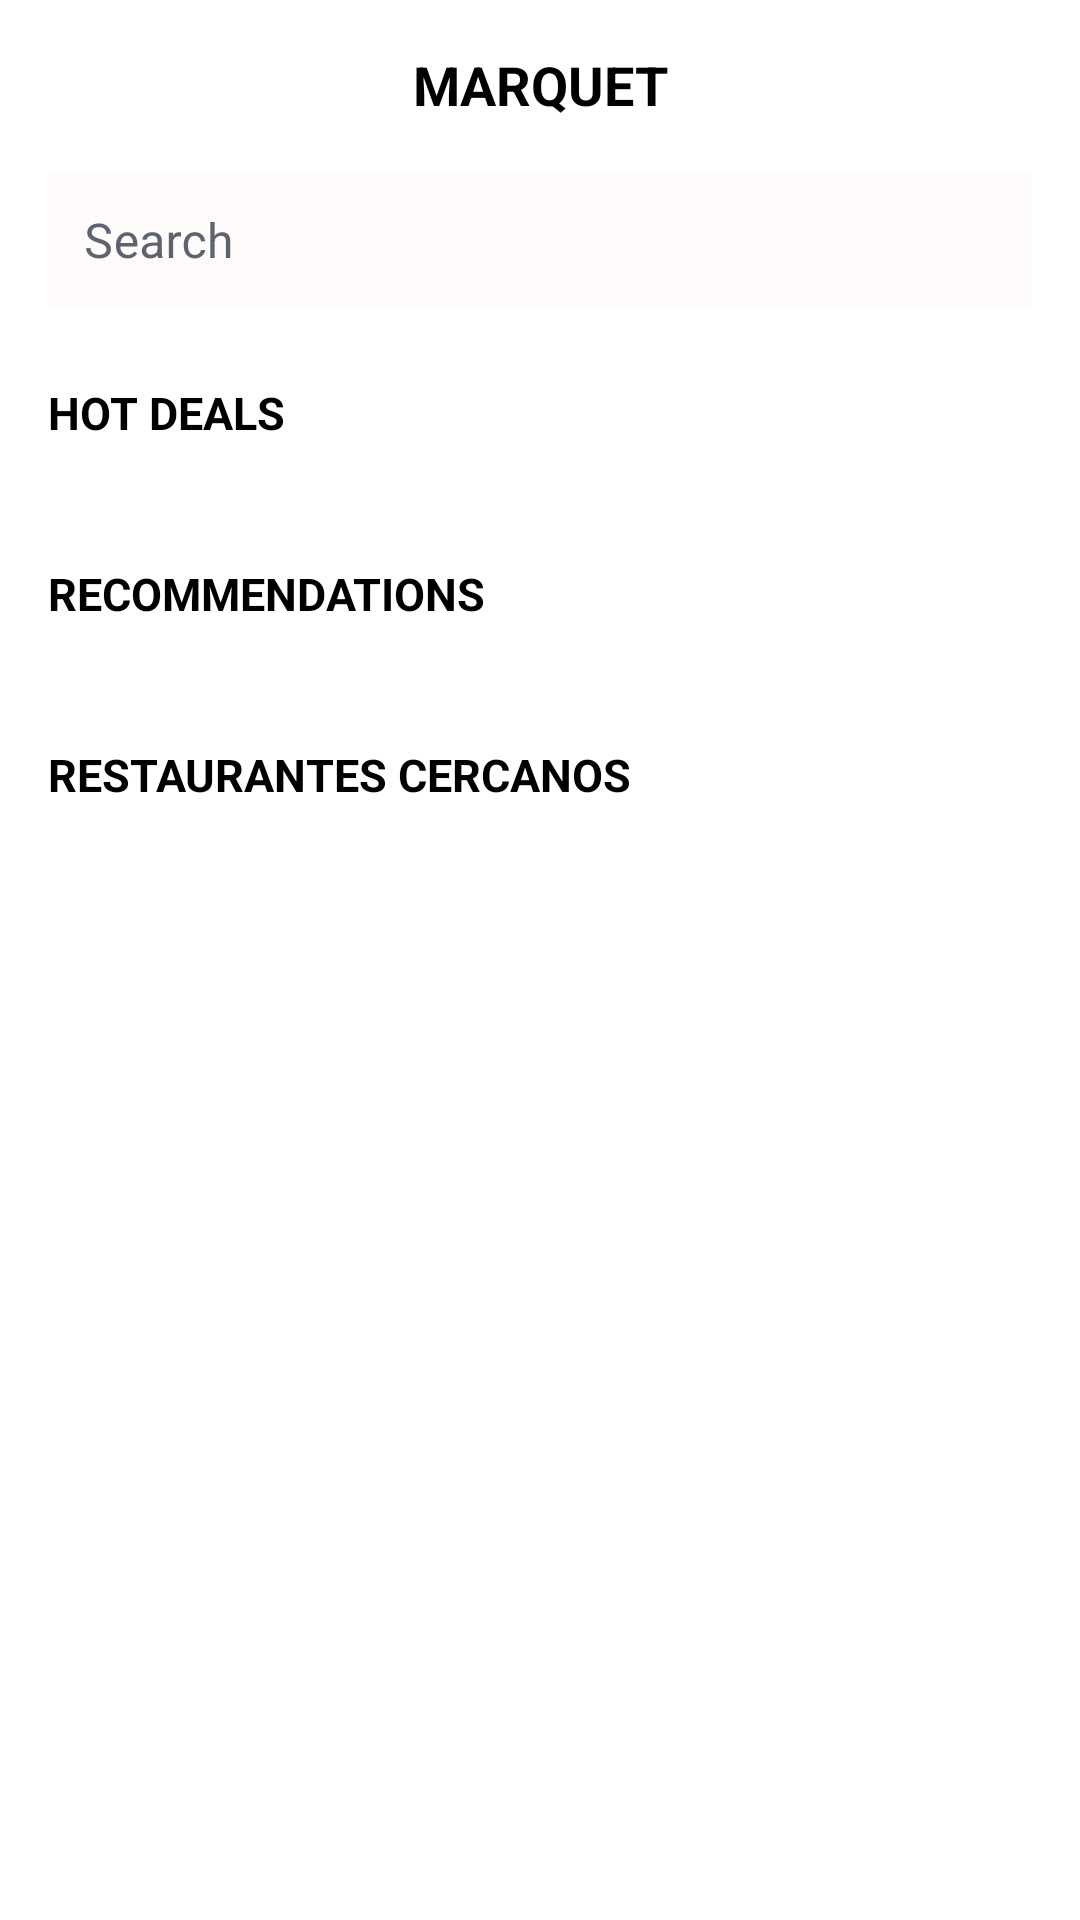

This screen was rendered from an Android layout file. Write that file and the resources it references.
<!-- AndroidManifest.xml: application theme Theme.SaFoodAplication -->
<!-- res/layout/fragment_lobby_list.xml -->
<androidx.constraintlayout.widget.ConstraintLayout
    xmlns:android="http://schemas.android.com/apk/res/android"
    xmlns:app="http://schemas.android.com/apk/res-auto"
    xmlns:tools="http://schemas.android.com/tools"
    android:layout_width="match_parent"
    android:layout_height="match_parent"
    android:background="@color/white"
    tools:context=".lobyDashboarFragments.LobbyListFragment">

    <TextView
        android:id="@+id/titlePrincipalLoby"
        android:layout_width="0dp"
        android:layout_height="wrap_content"
        android:text="MARQUET"
        android:textColor="@color/primary_text"
        android:textStyle="bold"
        android:gravity="center"
        android:textSize="18sp"
        app:layout_constraintTop_toTopOf="parent"
        app:layout_constraintStart_toStartOf="parent"
        app:layout_constraintEnd_toEndOf="parent"
        android:layout_marginTop="16dp" />

    <com.google.android.material.textfield.TextInputLayout
        style="@style/Widget.MaterialComponents.TextInputLayout.OutlinedBox"
        android:layout_width="0dp"
        android:layout_height="wrap_content"
        android:layout_marginStart="16dp"
        android:layout_marginEnd="16dp"
        android:layout_marginTop="12dp"
        android:textColorHint="@color/search_color"
        app:boxBackgroundColor="@color/color_field"
        app:endIconMode="clear_text"
        app:layout_constraintTop_toBottomOf="@id/titlePrincipalLoby"
        app:layout_constraintStart_toStartOf="parent"
        app:layout_constraintEnd_toEndOf="parent"
        android:id="@+id/containerText">

        <com.google.android.material.textfield.TextInputEditText
            android:id="@+id/editTextSearch"
            android:layout_width="match_parent"
            android:layout_height="wrap_content"
            android:hint="Search"
            android:background="@color/color_field"
            android:padding="12dp"
            android:textColor="@color/primary_text"
            android:maxLines="1"
            android:singleLine="true"
            tools:ignore="RtlSymmetry"/>
    </com.google.android.material.textfield.TextInputLayout>

    <ScrollView
        android:layout_width="0dp"
        android:layout_height="0dp"
        android:background="@color/white"
        app:layout_constraintTop_toBottomOf="@id/containerText"
        app:layout_constraintStart_toStartOf="parent"
        app:layout_constraintEnd_toEndOf="parent"
        app:layout_constraintBottom_toBottomOf="parent"
        android:layout_marginTop="16dp"
        android:layout_marginStart="8dp"
        android:layout_marginEnd="8dp">

        <LinearLayout
            android:layout_width="match_parent"
            android:layout_height="wrap_content"
            android:orientation="vertical">

            <TextView
                android:layout_width="match_parent"
                android:layout_height="wrap_content"
                android:text="HOT DEALS"
                android:textColor="@color/primary_text"
                android:textSize="15sp"
                android:textStyle="bold"
                android:layout_marginBottom="8dp"
                android:layout_marginStart="8dp"
                android:layout_marginTop="8dp" />

            <androidx.recyclerview.widget.RecyclerView
                android:id="@+id/hot_deals_recycler_view"
                android:layout_width="match_parent"
                android:layout_height="wrap_content"
                android:paddingStart="8dp"
                android:paddingEnd="8dp"
                android:clipToPadding="false"
                android:layout_marginBottom="16dp" />

            <TextView
                android:layout_width="match_parent"
                android:layout_height="wrap_content"
                android:text="RECOMMENDATIONS"
                android:textColor="@color/primary_text"
                android:textSize="15sp"
                android:textStyle="bold"
                android:layout_marginTop="16dp"
                android:layout_marginBottom="8dp"
                android:layout_marginStart="8dp" />

            <androidx.recyclerview.widget.RecyclerView
                android:id="@+id/recommendations_recycler_view"
                android:layout_width="match_parent"
                android:layout_height="wrap_content"
                android:paddingStart="8dp"
                android:paddingEnd="8dp"
                android:clipToPadding="false"
                android:layout_marginBottom="16dp" />

            <TextView
                android:layout_width="match_parent"
                android:layout_height="wrap_content"
                android:text="RESTAURANTES CERCANOS"
                android:textColor="@color/primary_text"
                android:textSize="15sp"
                android:textStyle="bold"
                android:layout_marginTop="16dp"
                android:layout_marginBottom="8dp"
                android:layout_marginStart="8dp" />

            <androidx.recyclerview.widget.RecyclerView
                android:id="@+id/Rest_recycler_view"
                android:layout_width="match_parent"
                android:layout_height="wrap_content"
                android:paddingStart="8dp"
                android:paddingEnd="8dp"
                android:clipToPadding="false"
                android:layout_marginBottom="16dp" />



        </LinearLayout>
    </ScrollView>
</androidx.constraintlayout.widget.ConstraintLayout>
<!-- resources referenced by this layout -->
<resources>
  <color name="color_field">#FFFBFB</color>
  <color name="primary_text">#000000</color>
  <color name="search_color">#5D6470</color>
  <color name="white">#FFFFFFFF</color>
  <style name="Theme.SaFoodAplication" parent="Base.Theme.SaFoodAplication" />
  <style name="Base.Theme.SaFoodAplication" parent="Theme.Material3.DayNight.NoActionBar">
          
          
      </style>
</resources>
